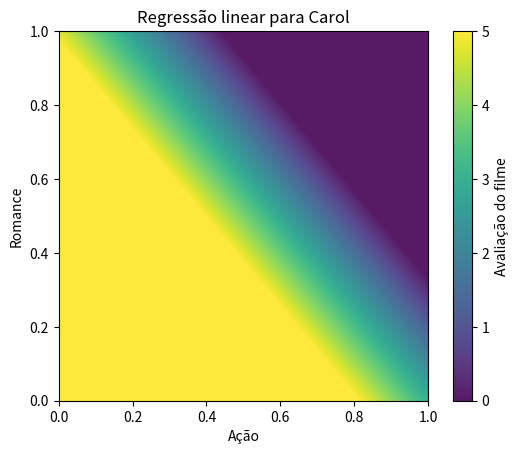
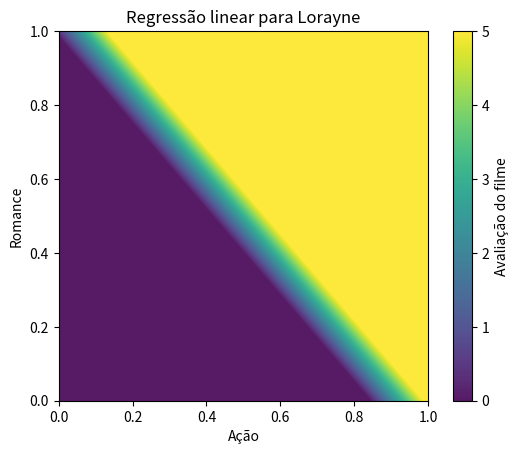
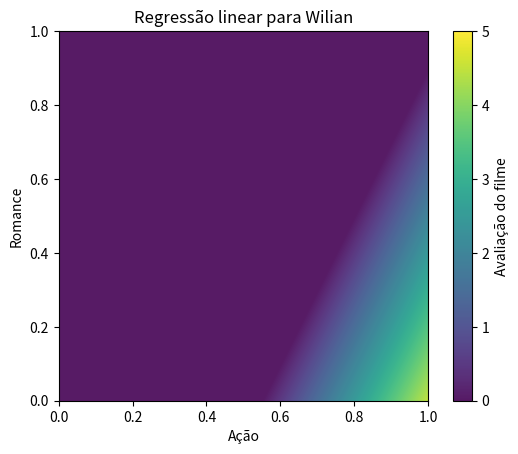
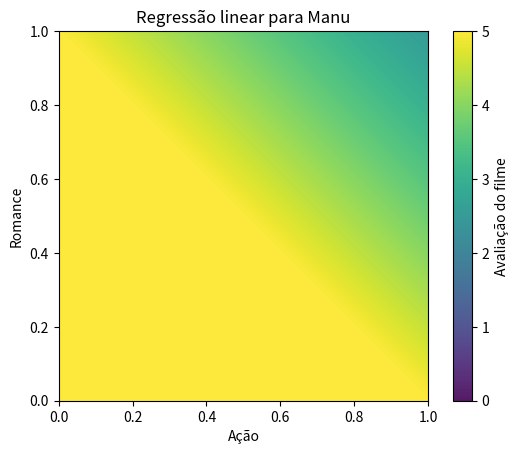
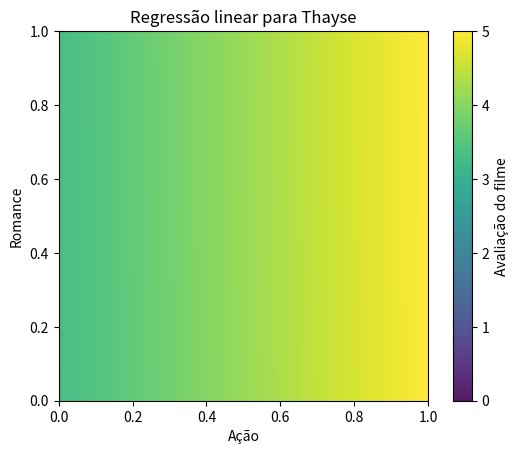

Recreate these plots in Python, in order.
import matplotlib.pyplot as plt
from pprint import pprint
import numpy as np

def mmq(f:np.array, a:np.array):
    return np.dot(np.linalg.inv(np.dot(a.T, a)), np.dot(a.T, f))

def grafico(z, user):
    plt.imshow(z, extent=[0, 1, 0, 1], origin='lower', cmap='viridis', alpha=0.9, vmin=0, vmax=5)
    plt.colorbar(label="Avaliação do filme")
    plt.title('Regressão linear para ' + user)
    plt.xlabel('Ação')
    plt.ylabel('Romance')
    plt.xlim(0, 1)
    plt.ylim(0, 1)
    plt.show()

filmes = ["The Notebook", "Whiplash", "Os Oito Odiados", "Os Miseráveis", "Rocky I", "Toy Story 3"]
acao = np.array([0.1, 0.8, 1.0, 0.6, 1.0, 0.9])
romance = np.array([1.0, 0.2, 0.0, 0.4, 0.2, 0.1])
generos = np.vstack((acao, romance)).T
f1 = np.linspace(0, 1, 1000)
f2 = np.linspace(0, 1, 1000)

users = {
    "Carol": np.array([4, 4, None, 2.5, 1, 3.5]),
    "Lorayne": np.array([4, 4.5, None, None, None, 5]),
    "Wilian": np.array([None, None, 4.5, None, 3.5, 3]),
    "Manu": np.array([None, None, None, 5, 4.5, 5]),
    "Thayse": np.array([3.5, 4.5, 5, None, 5, 5])
}

recomendacoes = {}
degrau = lambda x: x if 0 <= x <= 5 else (0 if x < 0 else 5) # garante que o resultado esteja entre 0 e 5
parametros = []

for user, vec in users.items():

    recomendacoes[user] = []
    f = []
    a = []

    # Remove os Nones e monta a matriz de características
    for i in range(len(vec)):
        if vec[i] != None:
            f.append(vec[i])
            a.append([1, acao[i], romance[i]])
    
    theta = mmq(np.array(f), np.array(a))
    parametros.append(theta)

    z = lambda x, y: theta[0] + theta[1]*x + theta[2]*y # função de regressão
    x, y = np.meshgrid(f1, f2)
    grafico(z(x, y), user)

    for i in range(len(vec)):
        
        # Faz a predição para os filmes não avaliados
        if vec[i] == None:
            users[user][i] = round(degrau(z(acao[i], romance[i])), 1)


        # Faz a recomendação dos filmes com nota maior ou igual a 4.5
        if users[user][i] >= 4.5:
          recomendacoes[user].append(filmes[i])

for user in users:
    print(f"Usuário: {user}\n")
    print(f"Coeficientes (θ0, θ1, θ2): {parametros.pop(0)}\n")
    print("Notas:")
    for i in range(len(filmes)):
        print(f"{filmes[i]}: {users[user][i]}")
    print(f"\nFilmes recomendados:")
    for filme in recomendacoes[user]:
        print(filme)
    print("\n-------------------------------------\n")
